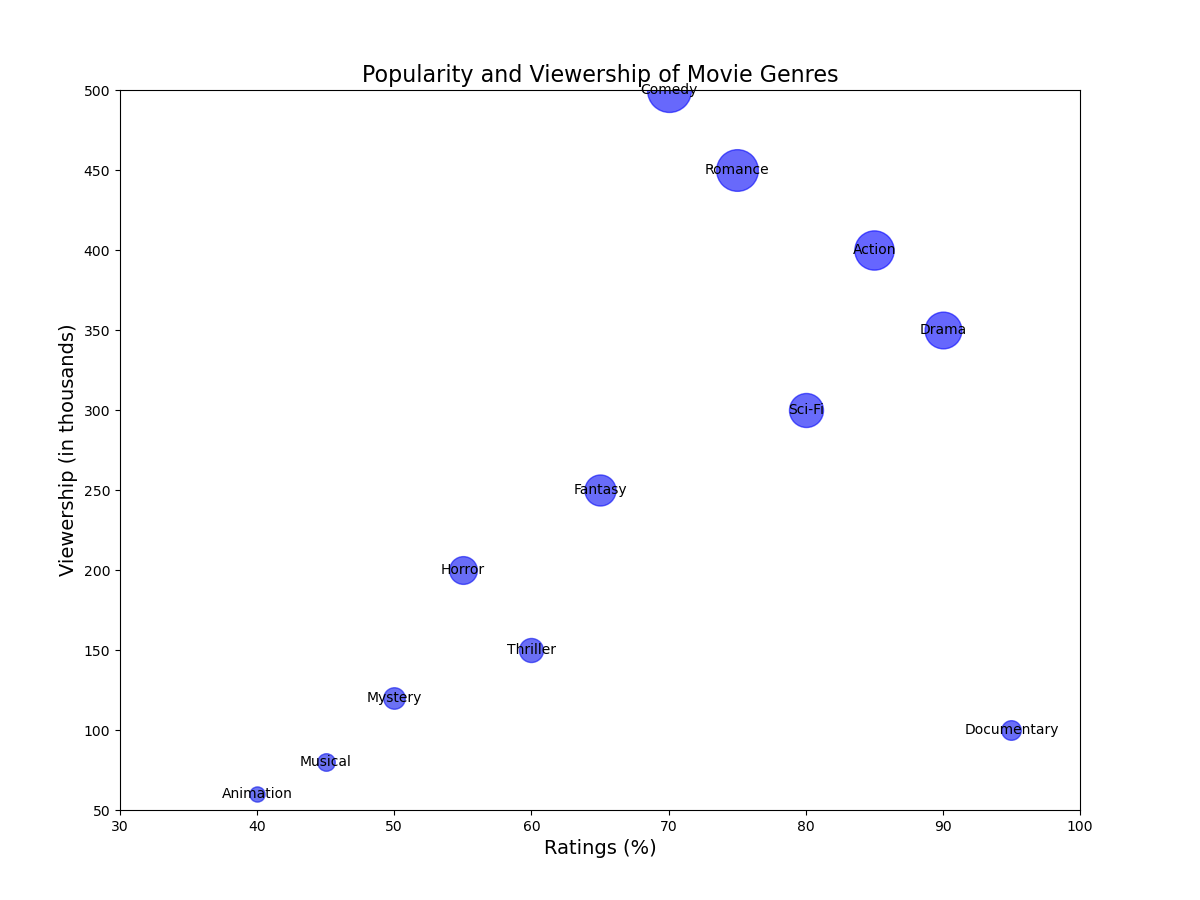

The data file committed next to this chart (first rows):
genres, ratings, viewership, comments
Action, 85, 400, 200
Drama, 90, 350, 220
Comedy, 70, 500, 180
Romance, 75, 450, 150
Sci-Fi, 80, 300, 170
Fantasy, 65, 250, 130
Horror, 55, 200, 110
Documentary, 95, 100, 90
Thriller, 60, 150, 120
Mystery, 50, 120, 100
Musical, 45, 80, 60
Animation, 40, 60, 50
